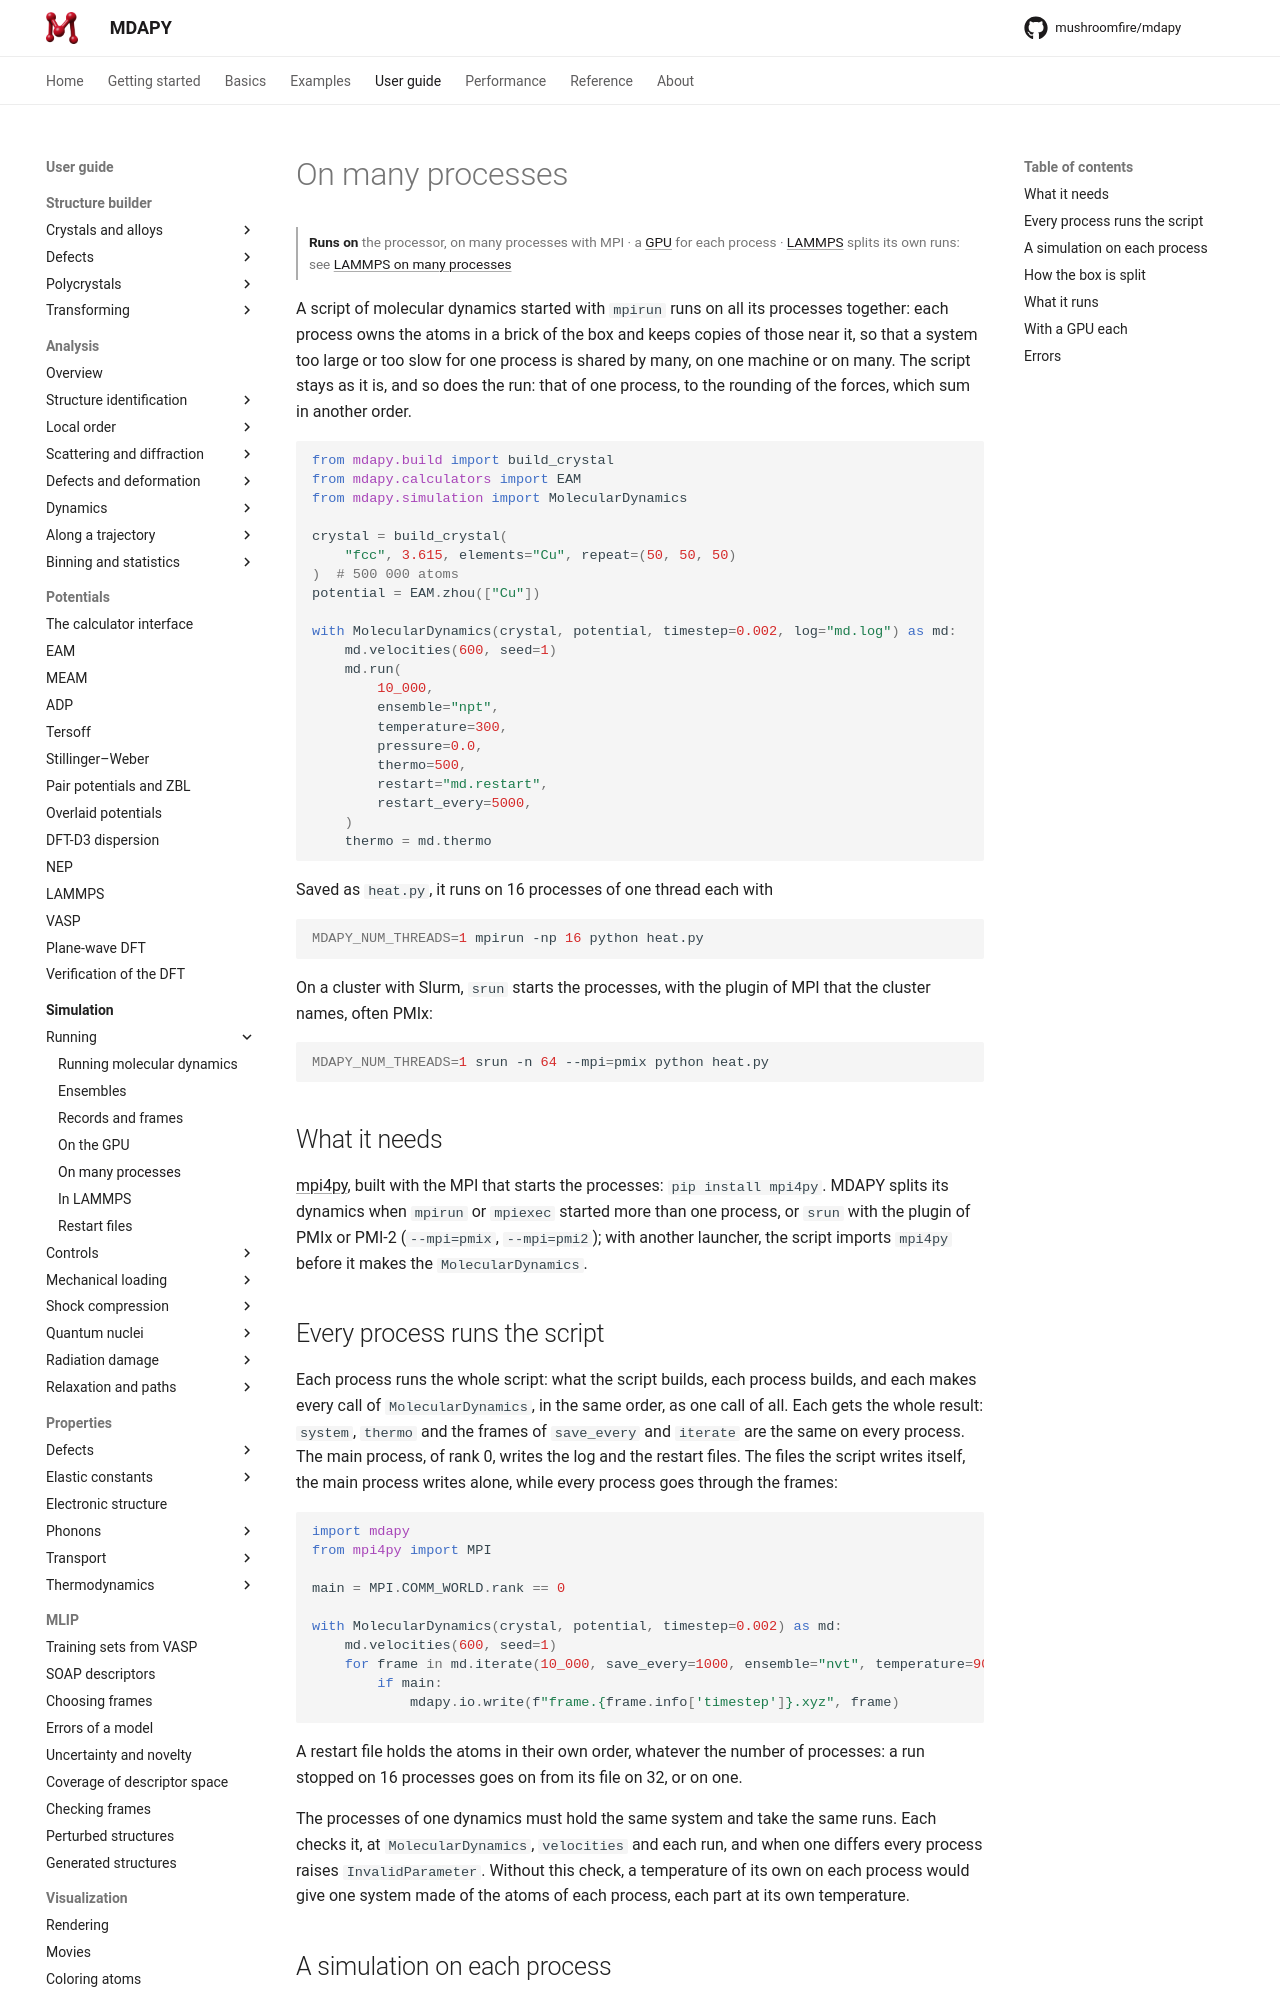

repository: mushroomfire/mdapy · page: dev/user-guide/simulation/processes/index.html · generator: mkdocs

# On many processes

<p class="runs-on" markdown>**Runs on** the processor, on many processes with MPI · a [GPU](gpu.md) for each process · [LAMMPS](in-lammps.md) splits its own runs: see [LAMMPS on many processes](../../examples/mpi.md)</p>

A script of molecular dynamics started with `mpirun` runs on all its processes
together: each process owns the atoms in a brick of the box and keeps copies of
those near it, so that a system too large or too slow for one process is shared
by many, on one machine or on many. The script stays as it is, and so does the
run: that of one process, to the rounding of the forces, which sum in another
order.

<!-- skip-test -->
```python
from mdapy.build import build_crystal
from mdapy.calculators import EAM
from mdapy.simulation import MolecularDynamics

crystal = build_crystal(
    "fcc", 3.615, elements="Cu", repeat=(50, 50, 50)
)  # 500 000 atoms
potential = EAM.zhou(["Cu"])

with MolecularDynamics(crystal, potential, timestep=0.002, log="md.log") as md:
    md.velocities(600, seed=1)
    md.run(
        10_000,
        ensemble="npt",
        temperature=300,
        pressure=0.0,
        thermo=500,
        restart="md.restart",
        restart_every=5000,
    )
    thermo = md.thermo
```

Saved as `heat.py`, it runs on 16 processes of one thread each with

```bash
MDAPY_NUM_THREADS=1 mpirun -np 16 python heat.py
```

On a cluster with Slurm, `srun` starts the processes, with the plugin of MPI
that the cluster names, often PMIx:

```bash
MDAPY_NUM_THREADS=1 srun -n 64 --mpi=pmix python heat.py
```

## What it needs

[mpi4py](https://mpi4py.readthedocs.io), built with the MPI that starts the
processes: `pip install mpi4py`. MDAPY splits its dynamics when `mpirun` or
`mpiexec` started more than one process, or `srun` with the plugin of PMIx or
PMI-2 (`--mpi=pmix`, `--mpi=pmi2`); with another launcher, the script imports
`mpi4py` before it makes the `MolecularDynamics`.

## Every process runs the script

Each process runs the whole script: what the script builds, each process builds,
and each makes every call of `MolecularDynamics`, in the same order, as one call
of all. Each gets the whole result: `system`, `thermo` and the frames of
`save_every` and `iterate` are the same on every process. The main process, of
rank 0, writes the log and the restart files. The files the script writes
itself, the main process writes alone, while every process goes through the
frames:

<!-- skip-test -->
```python
import mdapy
from mpi4py import MPI

main = MPI.COMM_WORLD.rank == 0

with MolecularDynamics(crystal, potential, timestep=0.002) as md:
    md.velocities(600, seed=1)
    for frame in md.iterate(10_000, save_every=1000, ensemble="nvt", temperature=900):
        if main:
            mdapy.io.write(f"frame.{frame.info['timestep']}.xyz", frame)
```

A restart file holds the atoms in their own order, whatever the number of
processes: a run stopped on 16 processes goes on from its file on 32, or on one.

The processes of one dynamics must hold the same system and take the same runs.
Each checks it, at `MolecularDynamics`, `velocities` and each run, and when one
differs every process raises `InvalidParameter`. Without this check, a
temperature of its own on each process would give one system made of the atoms
of each process, each part at its own temperature.
